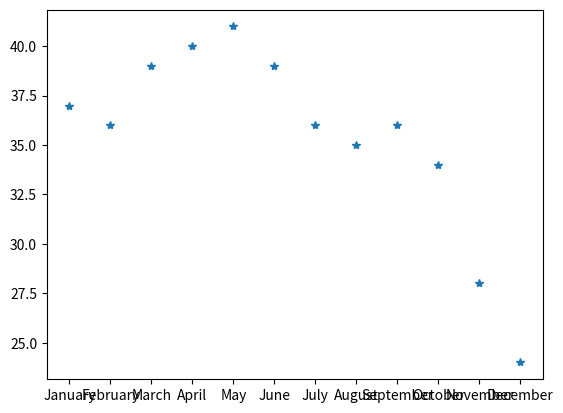

This figure's Python source:
#!/usr/bin/env python3
# -*- coding: utf-8 -*-
"""
Pgm no :377
Created on Thu Dec 22 12:05:15 2022
Title: 
[redacted]
"""
import matplotlib.pyplot as plt
x = ['January', 'February', 'March', 'April', 'May', 'June', 'July',
     'August', 'September', 'October', 'November', 'December']
y = [37, 36, 39, 40, 41, 39, 36, 35, 36, 34, 28, 24]
plt.plot(x, y, '*')
plt.show()
